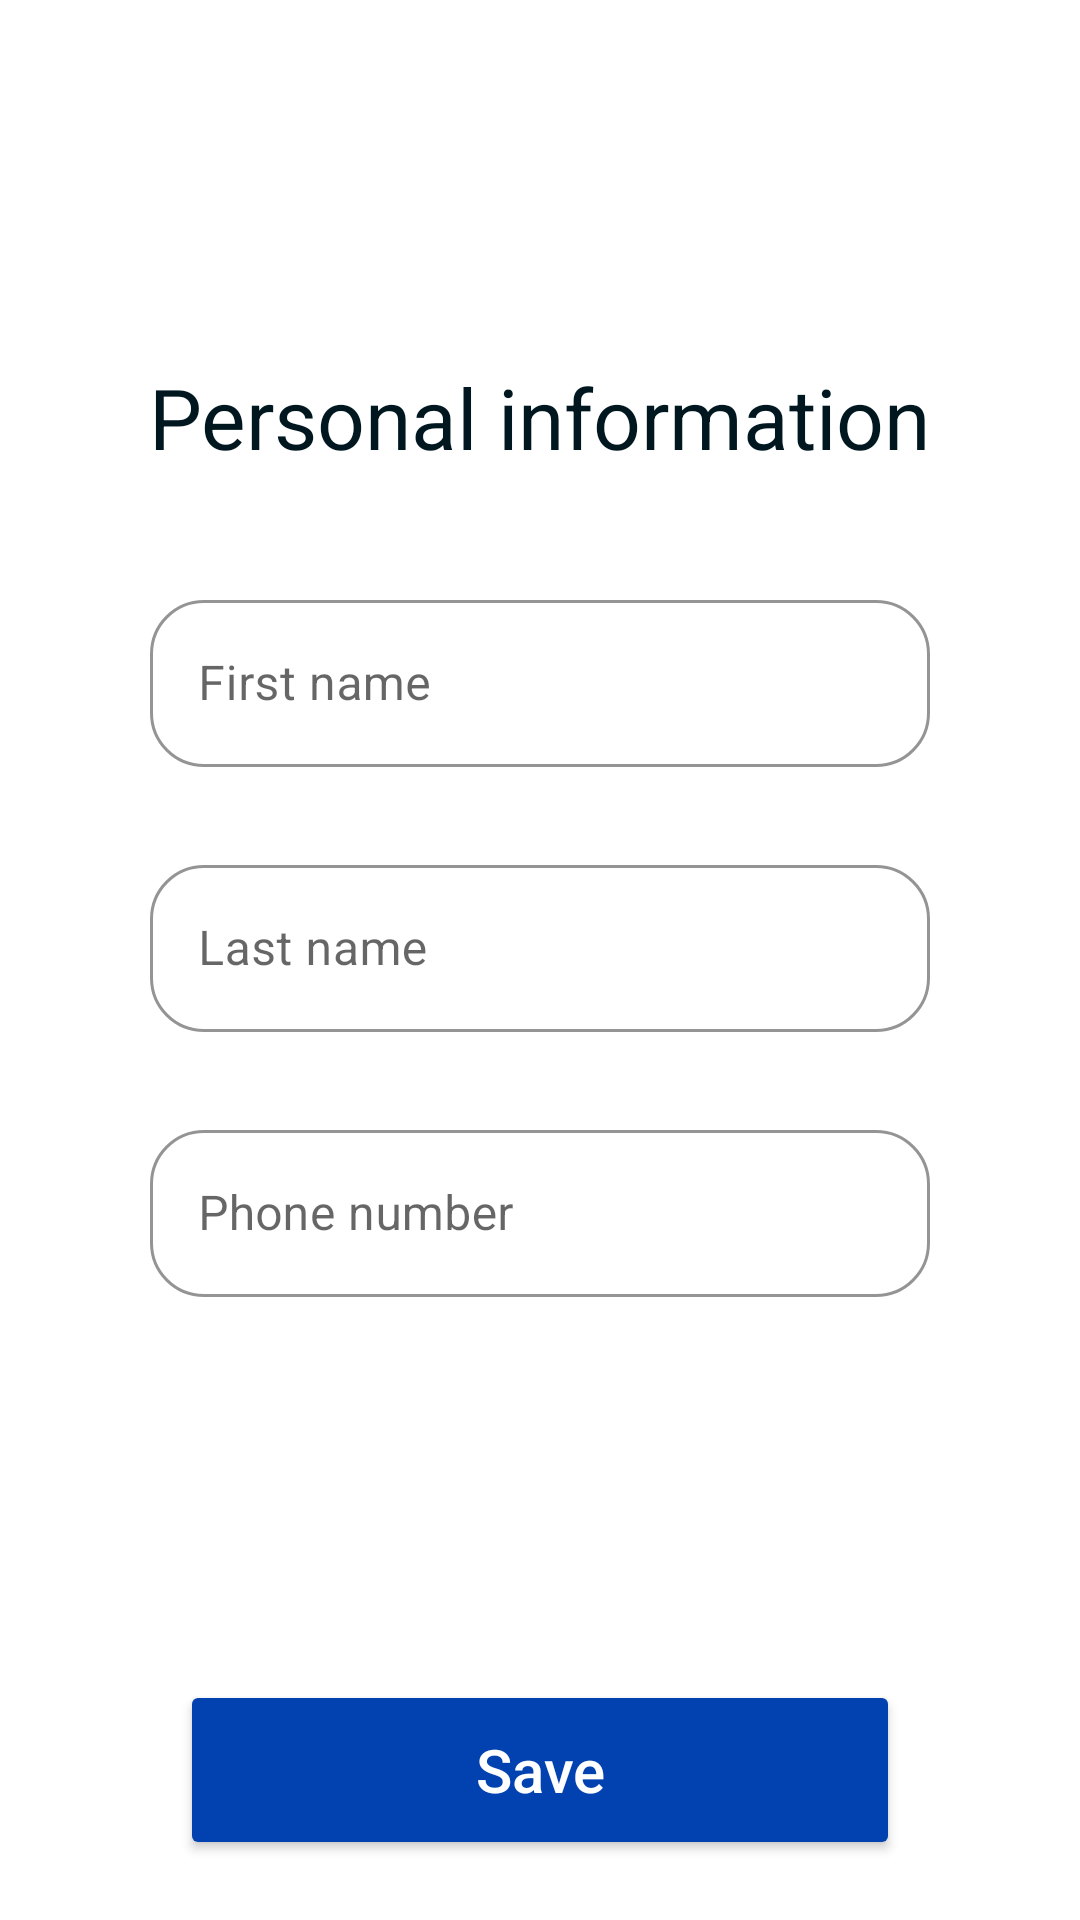

Reconstruct the res/layout file that produces this screen, plus the resources it refers to.
<!-- AndroidManifest.xml: application theme Theme.ChatApp -->
<!-- res/layout/fragment_change_personal_info.xml -->
<?xml version="1.0" encoding="utf-8"?>
<androidx.constraintlayout.widget.ConstraintLayout xmlns:android="http://schemas.android.com/apk/res/android"
    xmlns:tools="http://schemas.android.com/tools"
    android:layout_width="match_parent"
    android:layout_height="match_parent"
    xmlns:app="http://schemas.android.com/apk/res-auto"
    tools:context=".view.ChangePersonalInfoFragment">

    <TextView
        style="@style/HeadingText"
        android:text="@string/personal_information"
        android:layout_marginBottom="@dimen/middle_margin"
        app:layout_constraintBottom_toTopOf="@+id/edit_texts_container"
        app:layout_constraintStart_toStartOf="parent"
        app:layout_constraintEnd_toEndOf="parent"/>

    
    <androidx.constraintlayout.widget.ConstraintLayout
        android:id="@+id/edit_texts_container"
        android:layout_width="match_parent"
        android:layout_height="wrap_content"
        app:layout_constraintTop_toTopOf="parent"
        app:layout_constraintStart_toStartOf="parent"
        app:layout_constraintBottom_toBottomOf="parent"
        app:layout_constraintEnd_toEndOf="parent">

        
        <com.google.android.material.textfield.TextInputLayout
            android:id="@+id/til_first_name"
            style="@style/RegisterEditText"
            app:layout_constraintTop_toTopOf="parent"
            app:layout_constraintStart_toStartOf="parent"
            app:layout_constraintEnd_toEndOf="parent">

            <com.google.android.material.textfield.TextInputEditText
                android:id="@+id/et_first_name"
                android:layout_width="match_parent"
                android:layout_height="wrap_content"
                android:maxLength="25"
                android:hint="@string/first_name"/>

        </com.google.android.material.textfield.TextInputLayout>


        
        <com.google.android.material.textfield.TextInputLayout
            android:id="@+id/til_last_name"
            style="@style/RegisterEditText"
            app:layout_constraintTop_toBottomOf="@+id/til_first_name"
            app:layout_constraintStart_toStartOf="parent"
            app:layout_constraintEnd_toEndOf="parent">

            <com.google.android.material.textfield.TextInputEditText
                android:id="@+id/et_last_name"
                android:layout_width="match_parent"
                android:layout_height="wrap_content"
                android:maxLength="25"
                android:hint="@string/last_name"/>

        </com.google.android.material.textfield.TextInputLayout>

        
        <com.google.android.material.textfield.TextInputLayout
            android:id="@+id/til_phone_number"
            style="@style/RegisterEditText"
            app:layout_constraintTop_toBottomOf="@+id/til_last_name"
            app:layout_constraintStart_toStartOf="parent"
            app:layout_constraintEnd_toEndOf="parent">

            <com.google.android.material.textfield.TextInputEditText
                android:id="@+id/et_phone_number"
                android:layout_width="match_parent"
                android:layout_height="wrap_content"
                android:maxLength="25"
                android:inputType="phone"
                android:hint="@string/phone_number"/>

        </com.google.android.material.textfield.TextInputLayout>

    </androidx.constraintlayout.widget.ConstraintLayout>


    
    <Button
        android:id="@+id/btn_save"
        style="@style/ButtonGeneral"
        android:text="@string/save"
        android:layout_marginBottom="@dimen/normal_margin"
        app:layout_constraintBottom_toBottomOf="parent"
        app:layout_constraintStart_toStartOf="parent"
        app:layout_constraintEnd_toEndOf="parent"/>

</androidx.constraintlayout.widget.ConstraintLayout>
<!-- resources referenced by this layout -->
<resources>
  <dimen name="middle_margin">30dp</dimen>
  <dimen name="normal_margin">20dp</dimen>
  <string name="first_name">First name</string>
  <string name="last_name">Last name</string>
  <string name="personal_information">Personal information</string>
  <string name="phone_number">Phone number</string>
  <string name="save">Save</string>
  <style name="ButtonGeneral">
          <item name="android:layout_height">60dp</item>
          <item name="android:layout_width">match_parent</item>
          <item name="cornerRadius">@dimen/btn_corner</item>
          <item name="backgroundTint">@color/colorBlue</item>
          <item name="android:textColor">@color/white</item>
          <item name="android:textAllCaps">false</item>
          <item name="android:textSize">@dimen/middle_text_size</item>
          <item name="android:layout_marginStart">60dp</item>
          <item name="android:layout_marginEnd">60dp</item>
  
      </style>
  <style name="HeadingText">
          <item name="android:layout_height">wrap_content</item>
          <item name="android:layout_width">wrap_content</item>
          <item name="android:textSize">@dimen/heading_text_size</item>
          <item name="android:textColor">@color/colorBlack</item>
      </style>
  <style name="RegisterEditText" parent="Widget.MaterialComponents.TextInputLayout.OutlinedBox">
          <item name="android:layout_height">wrap_content</item>
          <item name="android:layout_width">match_parent</item>
          <item name="boxCornerRadiusBottomEnd">@dimen/et_corner</item>
          <item name="boxCornerRadiusBottomStart">@dimen/et_corner</item>
          <item name="boxCornerRadiusTopEnd">@dimen/et_corner</item>
          <item name="boxCornerRadiusTopStart">@dimen/et_corner</item>
          <item name="android:layout_marginStart">@dimen/side_normal_margin</item>
          <item name="android:layout_marginEnd">@dimen/side_normal_margin</item>
          <item name="android:layout_marginTop">@dimen/small_margin</item>
          <item name="boxStrokeColor">@color/colorBlue</item>
          <item name="endIconMode">clear_text</item>
          <item name="android:textColor">@color/colorBlack</item>
          <item name="errorEnabled">true</item>
  
      </style>
  <style name="Theme.ChatApp" parent="Theme.MaterialComponents.Light.NoActionBar">
          
          <item name="colorPrimary">@color/colorBlue</item>
          <item name="colorPrimaryVariant">@color/purple_700</item>
          <item name="colorOnPrimary">@color/white</item>
          
          <item name="colorSecondary">@color/teal_200</item>
          <item name="colorSecondaryVariant">@color/teal_700</item>
          <item name="colorOnSecondary">@color/black</item>
          
          <item name="android:statusBarColor" tools:targetApi="l">?attr/colorOnPrimary</item>
          
      </style>
  <dimen name="btn_corner">30dp</dimen>
  <color name="colorBlue">#0241B0</color>
  <color name="white">#FFFFFFFF</color>
  <dimen name="middle_text_size">20sp</dimen>
  <dimen name="heading_text_size">28sp</dimen>
  <color name="colorBlack">#00171F</color>
  <dimen name="et_corner">18dp</dimen>
  <dimen name="side_normal_margin">50dp</dimen>
  <dimen name="small_margin">7dp</dimen>
  <color name="purple_700">#FF3700B3</color>
  <color name="teal_200">#FF03DAC5</color>
  <color name="teal_700">#FF018786</color>
  <color name="black">#FF000000</color>
</resources>
